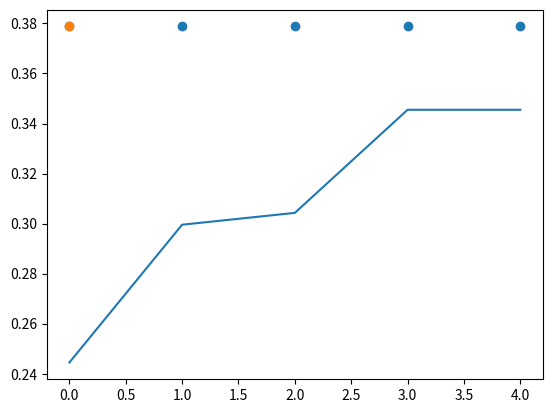

The script that saved this image:
import numpy as np
import matplotlib.pyplot as plt
import math


def generate_travelling_salesman_problem(n):
    points = []
    paths = []
    for i in range(n):
        point_x = np.random.rand()
        point_y = np.random.rand()
        points.append([point_x, point_y])
    for i in range(n):
        for j in range(n):
            if i != j:
                dist = calc_distance(points[i], points[j])
                paths.append([i, j, dist])
                paths.append([j, i, dist])
    return np.array(paths)


def calc_distance(a, b):
    return math.hypot(b[0] - a[0], b[1] - a[1])


def initialize(n: int, m: int, distance):
    genes = np.array([np.arange(1, n) for _ in range(m)])
    for gene in genes:
        np.random.shuffle(gene)
    print("genes", genes[0])
    return genes, start_fitness(genes, distance)


def get_distance(a, b, distance):
    return distance[np.where(((distance[:, 0] == int(a)) & (distance[:, 1] == int(b))))][0][2]


def start_fitness(genes, distance):
    fits = []
    for gene in genes:
        fit = 0
        fit += get_distance(0, gene[0], distance)
        fit += get_distance(gene[-1], 0, distance)
        for i in range(len(gene) - 1):
            fit += get_distance(gene[i], gene[i + 1], distance)
        fits.append(fit)
    return np.max(fits)


def fitness(genes, distance, start):
    fits = []
    for gene in genes:
        fit = 0
        fit += get_distance(0, gene[0], distance)
        fit += get_distance(gene[-1], 0, distance)
        for i in range(len(gene)-1):
            fit += get_distance(gene[i], gene[i+1], distance)
        fits.append(fit)
    fits = (1 - np.array(fits) / start)
    return fits


def roulette_selection(genes, v, start):
    n = len(genes)
    genes_fitness = fitness(genes, v, start)
    genes_fitness_sum = np.sum(genes_fitness)
    prob = genes_fitness / genes_fitness_sum

    new_population = np.array([genes[np.random.choice(n, p=prob)] for _ in range(n)])
    print("genes roulette", new_population[0])
    return new_population


def ranking_selection(genes, v, start):
    n = len(genes)
    gene_size = len(genes[0])
    genes_fitness = fitness(genes, v, start).reshape(n, 1)
    genes_fitness_sum = n * (n + 1) / 2

    genes = np.append(genes, genes_fitness, axis=1)
    genes_sorted = genes[genes[:, gene_size].argsort()]
    prob = [float(rank) / genes_fitness_sum for rank, fitness in enumerate(genes_sorted, 1)]

    new_population = np.array([genes_sorted[np.random.choice(n, p=prob)] for _ in range(n)])
    return new_population[:, :gene_size]


def tournament_selection(genes, v, start):
    q = 2
    k = len(genes) // q
    np.random.shuffle(genes)

    for i in range(0, k, 2):
        first = genes[i]
        second = genes[i + 1]

        f1 = fitness([first], v, start)
        f2 = fitness([second], v, start)

        if f1 > f2:
            genes[i + 1] = genes[i]
        else:
            genes[i] = genes[i + 1]

    return genes


def pmx(genes):
    ceiling = len(genes[0])
    np.random.shuffle(genes)

    new_population = []

    for i in range(0, len(genes), 2):
        first_parent = genes[i]
        second_parent = genes[i + 1]
        first_cross_point = np.random.randint(ceiling)
        second_cross_point = np.random.randint(ceiling)

        while first_cross_point == second_cross_point:
            second_cross_point = np.random.randint(ceiling)

        if first_cross_point > second_cross_point:
            temp = first_cross_point
            first_cross_point = second_cross_point
            second_cross_point = temp

        first_child = 0
        second_child = 0

        new_population.append(first_child)
        new_population.append(second_child)

    return np.array(new_population)


def cx(genes, n):
    ceiling = n-1
    np.random.shuffle(genes)

    new_population = []

    for i in range(0, len(genes), 2):

        if np.random.rand() < 0.75:
            new_population.append(genes[i])
            new_population.append(genes[i+1])
            continue

        first_parent = genes[i]
        second_parent = genes[i + 1]
        first_cross_point = np.random.randint(ceiling)
        second_cross_point = np.random.randint(ceiling)

        while first_cross_point == second_cross_point:
            second_cross_point = np.random.randint(ceiling)

        if first_cross_point > second_cross_point:
            temp = first_cross_point
            first_cross_point = second_cross_point
            second_cross_point = temp

        '''START'''

        first_child = [0 for _ in range(ceiling)]
        second_child = [0 for _ in range(ceiling)]

        for j in range(first_cross_point, second_cross_point):
            first_child[j] = first_parent[j]
            second_child[j] = second_parent[j]

        copy_len = second_cross_point - first_cross_point

        first_rest = [0 for _ in range(ceiling - copy_len)]
        second_rest = [0 for _ in range(ceiling - copy_len)]

        rest_index = 0
        for j in range(second_cross_point, ceiling):
            first_rest[rest_index] = first_parent[j]
            second_rest[rest_index] = second_parent[j]
            rest_index += 1

        for j in range(0, first_cross_point):
            first_rest[rest_index] = first_parent[j]
            second_rest[rest_index] = second_parent[j]
            rest_index += 1

        copy_index = 0
        for j in range(0, first_cross_point):
            first_child[j] = first_rest[copy_index]
            second_child[j] = second_rest[copy_index]
            copy_index += 1

        for j in range(second_cross_point, ceiling):
            first_child[j] = first_rest[copy_index]
            second_child[j] = second_rest[copy_index]
            copy_index += 1

        new_population.append(first_child)
        new_population.append(second_child)

    return np.array(new_population)


def ox(genes, n):
    ceiling = n - 1
    np.random.shuffle(genes)

    new_population = []

    for i in range(0, len(genes), 2):

        if np.random.rand() < 0.75:
            new_population.append(genes[i])
            new_population.append(genes[i + 1])
            continue

        first_parent = genes[i]
        second_parent = genes[i + 1]

        first_cross_point = np.random.randint(ceiling)
        second_cross_point = np.random.randint(ceiling)

        while first_cross_point == second_cross_point:
            second_cross_point = np.random.randint(ceiling)

        if first_cross_point > second_cross_point:
            temp = first_cross_point
            first_cross_point = second_cross_point
            second_cross_point = temp

        '''START'''

        first_child = [0 for _ in range(len(genes[i]))]
        second_child = [0 for _ in range(len(genes[i+1]))]

        part_one = first_parent[first_cross_point:second_cross_point]
        part_two = second_parent[first_cross_point:second_cross_point]

        rest_one = np.concatenate([first_parent[second_cross_point:], first_parent[:first_cross_point]])
        rest_two = np.concatenate([second_parent[second_cross_point:], first_parent[:first_cross_point]])

        print("rest one", rest_one)
        print("rest two", rest_two)
        print("first parent", first_parent)
        print("second parent", second_parent)

        print("indx", first_cross_point, second_cross_point)
        print("part one", part_one)
        print("part two", part_two)

        copy_len = second_cross_point - first_cross_point

        copy_index = 0
        copy_index1 = 0

        first_child[first_cross_point:second_cross_point] = part_one
        second_child[first_cross_point:second_cross_point] = part_two

        new_population.append(first_child)
        new_population.append(second_child)
        print("first child", first_child)
        print("second child", second_child, "\n")

    return np.array(new_population)


def mutation(genes, n):
    ceiling = n-1
    for gene in genes:
        if np.random.rand() < 0.002:
            first_cross_point = np.random.randint(ceiling)
            second_cross_point = np.random.randint(ceiling)

            while first_cross_point == second_cross_point:
                second_cross_point = np.random.randint(ceiling)

            if first_cross_point > second_cross_point:
                temp = first_cross_point
                first_cross_point = second_cross_point
                second_cross_point = temp

            gene[first_cross_point:second_cross_point] = gene[first_cross_point:second_cross_point][::-1]
    return genes


def show_plot(fit_history, top_values, top_value):
    plt.plot(fit_history)
    plt.scatter([i for i in range(0, len(top_values))], top_values)
    plt.scatter(top_value[0], top_value[1])
    plt.show()


def main():
    # dist_list = np.array([[0, 1, 3.1623], [0, 2, 4.1231], [0, 3, 5.8310], [0, 4, 4.2426],
    #                       [0, 5, 5.3852], [0, 6, 4.0000], [0, 7, 2.2361], [1, 2, 1.0000],
    #                       [1, 3, 2.8284], [1, 4, 2.0000], [1, 5, 4.1231], [1, 6, 4.2426],
    #                       [1, 7, 2.2361], [2, 3, 2.2361], [2, 4, 2.2361], [2, 5, 4.4721],
    #                       [2, 6, 5.0000], [2, 7, 3.1623], [3, 4, 2.0000], [3, 5, 3.6056],
    #                       [3, 6, 5.0990], [3, 7, 4.1231], [4, 5, 2.2361], [4, 6, 3.1623],
    #                       [4, 7, 2.2361], [5, 6, 2.2361], [5, 7, 3.1623], [6, 7, 2.2361],
    #
    #                       [1, 0, 3.1623], [2, 0, 4.1231], [3, 0, 5.8310], [4, 0, 4.2426],
    #                       [5, 0, 5.3852], [6, 0, 4.0000], [7, 0, 2.2361], [2, 1, 1.0000],
    #                       [3, 1, 2.8284], [4, 1, 2.0000], [5, 1, 4.1231], [6, 1, 4.2426],
    #                       [7, 1, 2.2361], [3, 2, 2.2361], [4, 2, 2.2361], [5, 2, 4.4721],
    #                       [6, 2, 5.0000], [7, 2, 3.1623], [4, 3, 2.0000], [5, 3, 3.6056],
    #                       [6, 3, 5.0990], [7, 3, 4.1231], [5, 4, 2.2361], [6, 4, 3.1623],
    #                       [7, 4, 2.2361], [6, 5, 2.2361], [7, 5, 3.1623], [7, 6, 2.2361]
    #                       ])

    n = 20
    m = 10
    iterations = 30

    dist_list = generate_travelling_salesman_problem(n)
    genes, start = initialize(n, m, dist_list)
    fit_history = []
    top_values = []
    top_value = [0, 0]

    for i in range(5):
        genes = roulette_selection(genes, dist_list, start)
        genes = mutation(genes, n)
        fit = fitness(genes, dist_list, start)
        fit_history.append(np.sum(fit) / m)
        top_values.append(np.max(fit))
        if top_values[i] > top_value[1]:
            top_value[0] = i
            top_value[1] = top_values[i]

    show_plot(fit_history, top_values, top_value)

    # print("best result ever: ", top_value[1])


if __name__ == '__main__':
    main()
